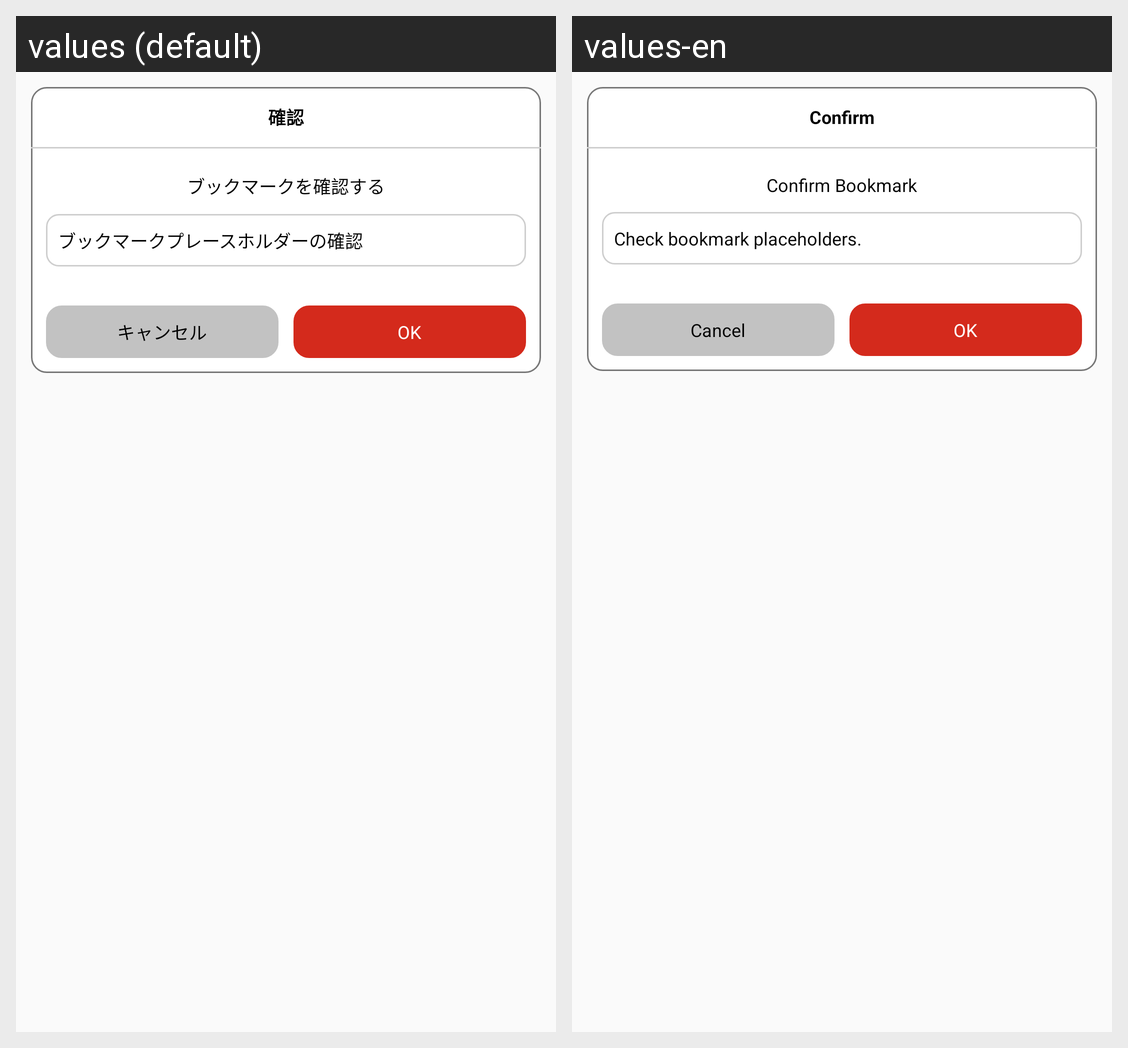

For this localized Android screen grid, give each drawn string resource with its value in every locale shown.
Android screen res/layout/dialog_confirm_bookmark.xml rendered under 2 locales, left to right: values (default), values-en. Device: Nexus 5 (rendered at 1080×1920; each locale shown at half size, 540×960, under a caption strip naming it); theme AppTheme.
Strings drawn on this screen, with the default value and each locale's value (text and hints the layout hard-codes, and strings that could not be matched under every locale, appear in the picture but are not listed):

dialog_confirm
  values: 確認
  values-en: Confirm

text_confirm_bookmark
  values: ブックマークを確認する
  values-en: Confirm Bookmark

text_confirm_bookmark_hint
  values: ブックマークプレースホルダーの確認
  values-en: Check bookmark placeholders.

text_cancel
  values: キャンセル
  values-en: Cancel

text_ok
  values: OK
  values-en: OK
